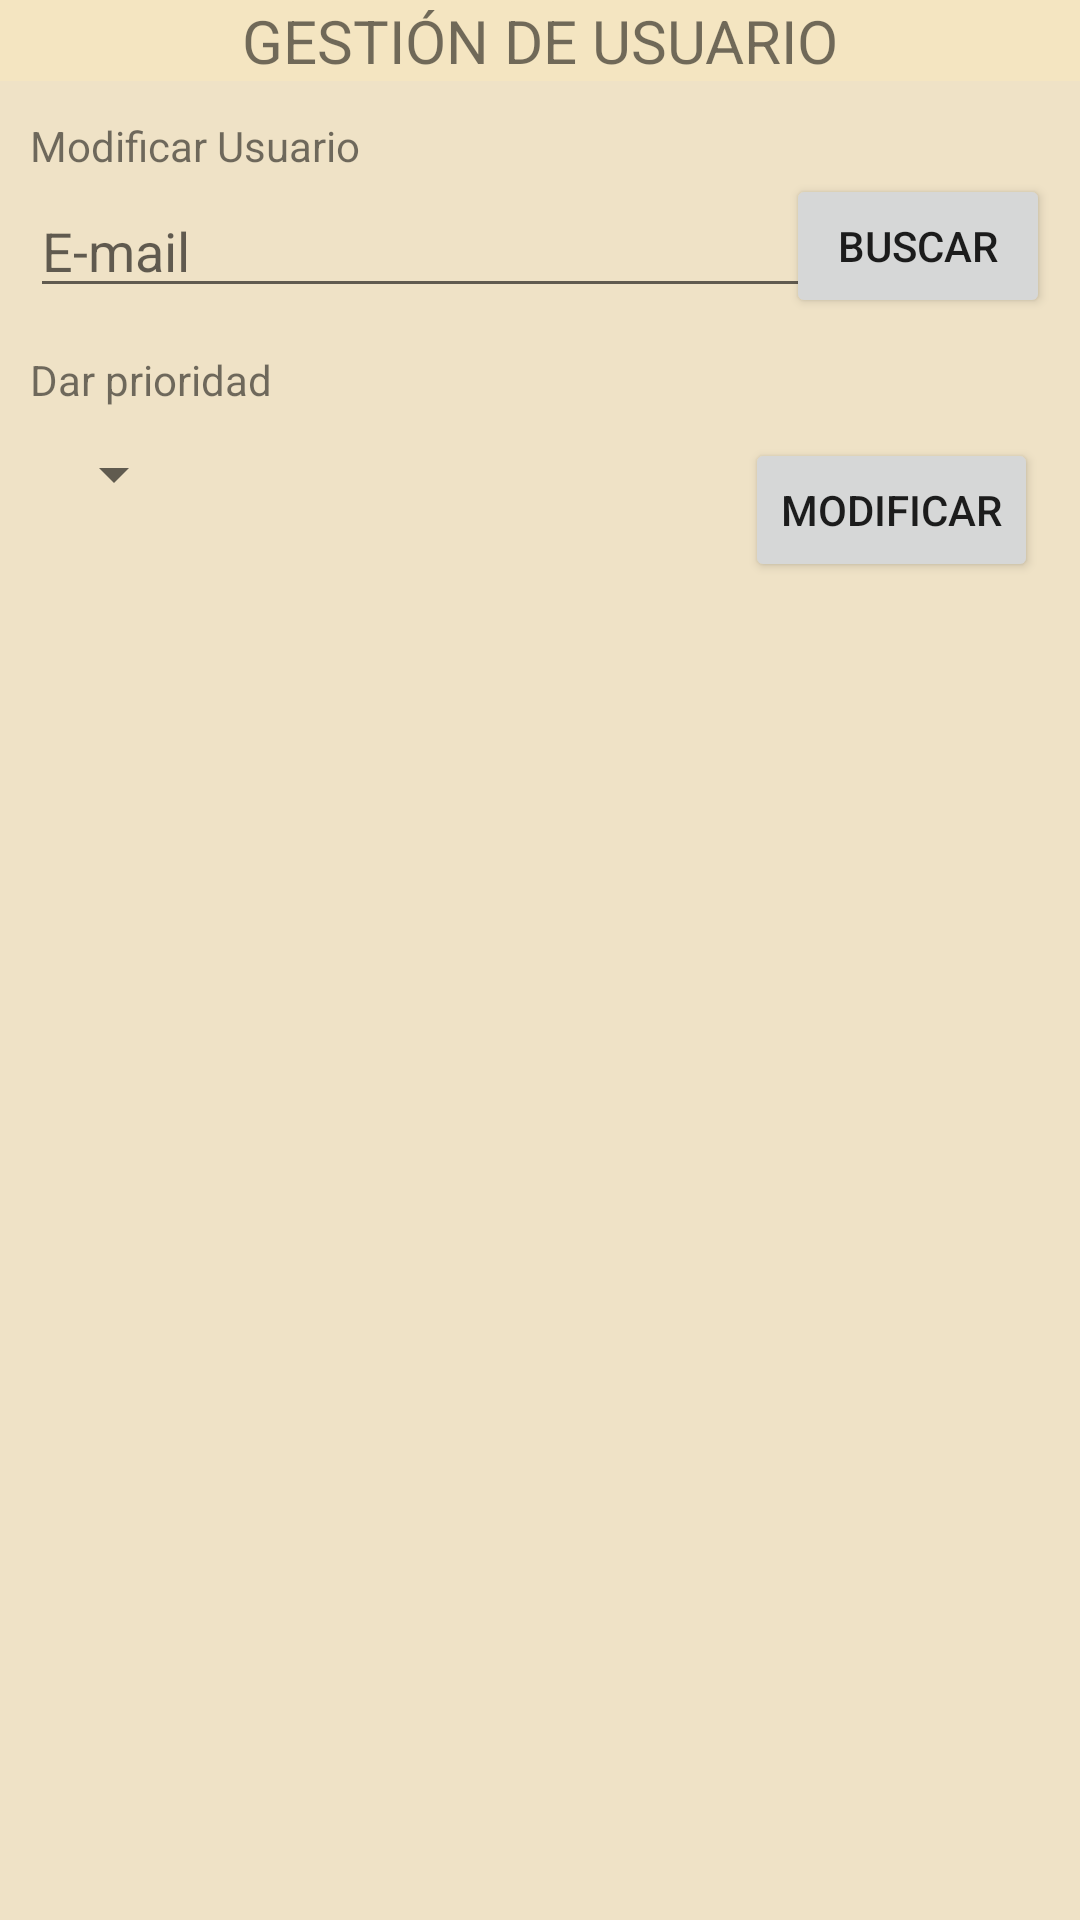

This screen was rendered from an Android layout file. Write that file and the resources it references.
<!-- AndroidManifest.xml: application theme Theme.AppTheme -->
<!-- res/layout/activity_privilegio__perfil_.xml -->
<?xml version="1.0" encoding="utf-8"?>
<LinearLayout xmlns:android="http://schemas.android.com/apk/res/android"
    xmlns:app="http://schemas.android.com/apk/res-auto"
    xmlns:tools="http://schemas.android.com/tools"
    android:layout_width="match_parent"
    android:layout_height="match_parent"
    android:background="@color/colorcrema"
    android:orientation="vertical"
    android:id="@+id/Privilegio_Perfil_ACT"
    tools:context=".fragments.perfil.Privilegio_Perfil_Activity">

    <androidx.constraintlayout.widget.ConstraintLayout
        android:id="@+id/relativeLayout"
        android:layout_width="match_parent"
        android:layout_height="wrap_content"
        android:background="@color/colorcremaparatitulo"
        android:orientation="horizontal"
        app:layout_constraintEnd_toEndOf="parent"
        app:layout_constraintStart_toStartOf="parent"
        app:layout_constraintTop_toTopOf="parent">


        <ImageView
            android:id="@+id/img_volver"
            android:layout_width="wrap_content"
            android:layout_height="wrap_content"
            android:layout_alignParentStart="true"
            android:layout_alignParentTop="true"
            android:layout_marginStart="4dp"
            android:contentDescription="@string/Bienvenido"
            app:layout_constraintBottom_toBottomOf="parent"
            app:layout_constraintStart_toStartOf="parent"
            app:layout_constraintTop_toTopOf="parent"
            app:layout_constraintVertical_bias="0.333"
            app:srcCompat="@drawable/ic_back_black_24dp" />

        <TextView
            android:id="@+id/textView9"
            android:layout_width="wrap_content"
            android:layout_height="wrap_content"
            android:layout_toStartOf="@+id/btn_vaciar"
            android:gravity="center"
            android:text="@string/privi_titulo"
            android:textSize="20sp"
            app:layout_constraintBottom_toBottomOf="parent"
            app:layout_constraintEnd_toEndOf="parent"
            app:layout_constraintStart_toStartOf="parent"
            app:layout_constraintTop_toTopOf="parent"
            app:layout_constraintVertical_bias="0.0" />

    </androidx.constraintlayout.widget.ConstraintLayout>

    <Button
        android:id="@+id/button24"
        android:layout_width="match_parent"
        android:layout_height="1dp"
        android:background="@android:color/transparent"
        app:layout_constraintTop_toBottomOf="@+id/relativeLayout"
        tools:text="Button" />

    <androidx.core.widget.NestedScrollView
        android:layout_width="match_parent"
        android:layout_height="match_parent"
        android:fillViewport="true">

        <LinearLayout
            android:layout_width="match_parent"
            android:layout_height="wrap_content"
            android:orientation="vertical">

            <Button
                android:id="@+id/button25"
                android:layout_width="match_parent"
                android:layout_height="1dp"
                android:background="@android:color/transparent"
                app:layout_constraintTop_toBottomOf="@+id/relativeLayout"
                tools:text="Button" />

            <LinearLayout
                android:layout_width="match_parent"
                android:layout_height="wrap_content"
                android:layout_marginLeft="10dp"
                android:layout_marginTop="10dp"
                android:layout_marginRight="10dp"
                android:layout_marginBottom="10dp"
                android:orientation="vertical">

                <TextView
                    android:id="@+id/textView40"
                    android:layout_width="match_parent"
                    android:layout_height="wrap_content"
                    android:text="@string/privi_modificar" />

                <androidx.constraintlayout.widget.ConstraintLayout
                    android:layout_width="match_parent"
                    android:layout_height="match_parent">

                    <Button
                        android:id="@+id/btn_buscar"
                        android:layout_width="wrap_content"
                        android:layout_height="wrap_content"
                        android:text="@string/privi_btnbuscar"
                        app:layout_constraintBottom_toBottomOf="parent"
                        app:layout_constraintEnd_toEndOf="parent"
                        app:layout_constraintTop_toTopOf="parent" />

                    <EditText
                        android:id="@+id/edt_email"
                        android:layout_width="300dp"
                        android:layout_height="wrap_content"
                        android:ems="50"
                        android:hint="@string/privi_email"
                        android:inputType="textEmailAddress"
                        android:maxLength="200"
                        android:singleLine="true"
                        app:layout_constraintBottom_toBottomOf="parent"
                        app:layout_constraintEnd_toStartOf="@+id/btn_buscar"
                        app:layout_constraintHorizontal_bias="0.0"
                        app:layout_constraintStart_toStartOf="parent"
                        app:layout_constraintTop_toTopOf="parent" />

                </androidx.constraintlayout.widget.ConstraintLayout>

            </LinearLayout>

            <Button
                android:id="@+id/button26"
                android:layout_width="match_parent"
                android:layout_height="1dp"
                android:background="@android:color/transparent"
                app:layout_constraintTop_toBottomOf="@+id/relativeLayout"
                tools:text="Button" />

            <TextView
                android:id="@+id/txt_elejir"
                android:layout_width="wrap_content"
                android:layout_height="wrap_content"
                android:layout_marginStart="10dp"
                android:text="@string/privi_elejir" />

            <androidx.constraintlayout.widget.ConstraintLayout
                android:layout_width="match_parent"
                android:layout_height="wrap_content"
                android:layout_marginLeft="10dp"
                android:layout_marginTop="10dp"
                android:layout_marginRight="10dp"
                android:layout_marginBottom="10dp">

                <Spinner
                    android:id="@+id/spinner2"
                    android:layout_width="wrap_content"
                    android:layout_height="match_parent"
                    android:layout_marginStart="4dp"
                    app:layout_constraintBottom_toBottomOf="parent"
                    app:layout_constraintStart_toStartOf="parent"
                    app:layout_constraintTop_toTopOf="parent"
                    app:layout_constraintVertical_bias="0.0" />

                <Button
                    android:id="@+id/btn_priv_mod"
                    android:layout_width="wrap_content"
                    android:layout_height="wrap_content"
                    android:layout_marginEnd="4dp"
                    android:text="@string/privi_btnmodificar"
                    app:layout_constraintBottom_toBottomOf="parent"
                    app:layout_constraintEnd_toEndOf="parent"
                    app:layout_constraintTop_toTopOf="parent"
                    app:layout_constraintVertical_bias="0.0" />
            </androidx.constraintlayout.widget.ConstraintLayout>

            <Button
                android:id="@+id/button11"
                android:layout_width="match_parent"
                android:layout_height="1dp"
                android:layout_weight="0"
                android:background="@android:color/transparent"
                app:layout_constraintTop_toBottomOf="@+id/relativeLayout"
                tools:text="Button" />

            <LinearLayout
                android:layout_width="match_parent"
                android:layout_height="wrap_content"
                android:layout_marginLeft="10dp"
                android:orientation="vertical">

                <LinearLayout
                    android:layout_width="match_parent"
                    android:layout_height="wrap_content"
                    android:orientation="horizontal">

                    <TextView
                        android:id="@+id/txt_priv_datos"
                        android:layout_width="wrap_content"
                        android:layout_height="wrap_content"
                        android:textColor="#000000"
                        android:textSize="24sp" />

                </LinearLayout>

            </LinearLayout>

        </LinearLayout>
    </androidx.core.widget.NestedScrollView>
</LinearLayout>
<!-- resources referenced by this layout -->
<resources>
  <color name="colorcrema">#EFE2C6</color>
  <color name="colorcremaparatitulo"> #F4E5C1</color>
  <string name="Bienvenido">!Bienvenido a BylocheApp¡</string>
  <string name="privi_btnbuscar">Buscar</string>
  <string name="privi_btnmodificar">Modificar</string>
  <string name="privi_elejir">Dar prioridad</string>
  <string name="privi_email">E-mail</string>
  <string name="privi_modificar">Modificar Usuario</string>
  <string name="privi_titulo">GESTIÓN DE USUARIO</string>
  <style name="Theme.AppTheme" parent="Theme.MaterialComponents.DayNight.NoActionBar">
          
          <item name="colorPrimary">@color/red</item>
          <item name="colorPrimaryVariant">@color/red</item>
          <item name="colorOnPrimary">@color/white</item>
          
          <item name="colorSecondary">@color/red</item>
          <item name="colorSecondaryVariant">@color/teal_700</item>
          <item name="colorOnSecondary">@color/black</item>
          
          <item name="android:statusBarColor">?attr/colorPrimaryVariant</item>
          
      </style>
  <color name="red">#BA2918</color>
  <color name="white">#FFFBFA</color>
  <color name="teal_700">#FF018786</color>
  <color name="black">#1D1C22</color>
</resources>
